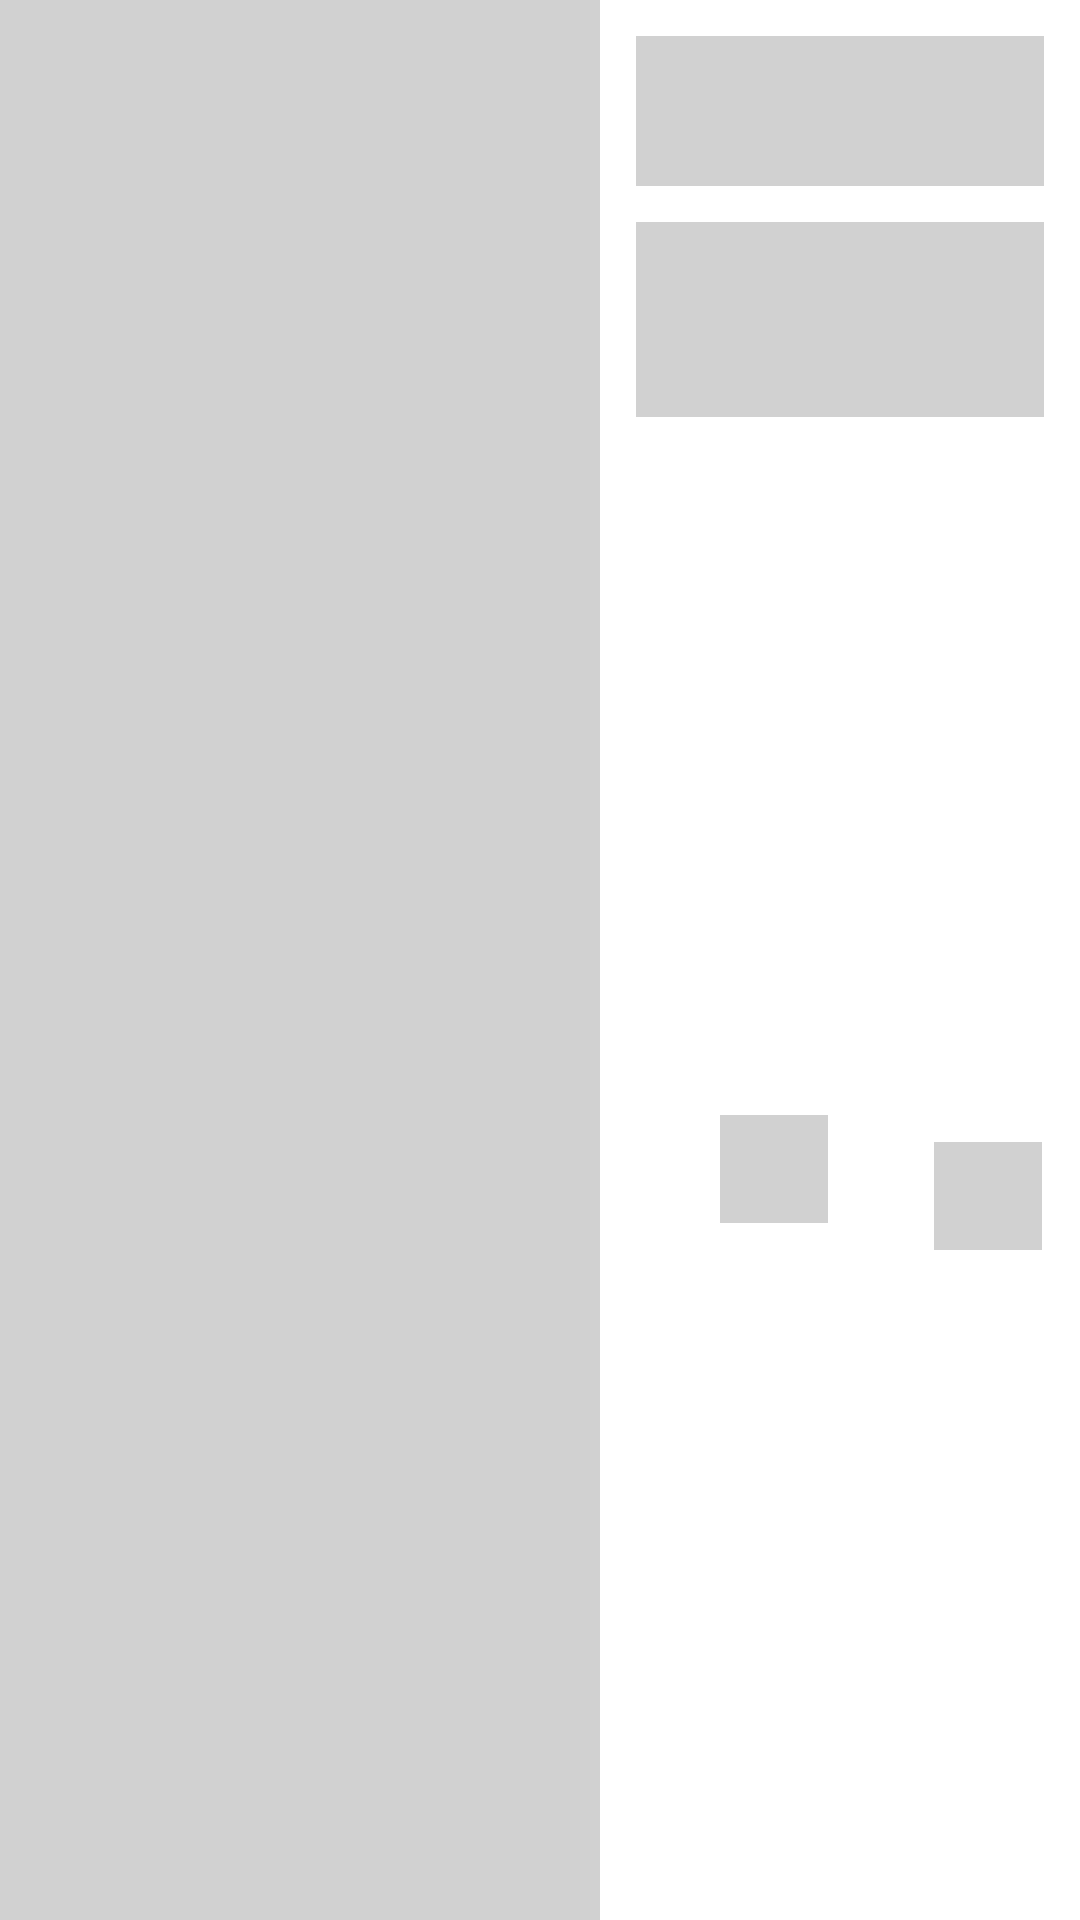

The Android layout XML behind this screen, and the referenced resources:
<!-- AndroidManifest.xml: application theme SplashScreenStyle -->
<!-- res/layout/placeholder_row_layout.xml -->
<?xml version="1.0" encoding="utf-8"?>
<androidx.constraintlayout.widget.ConstraintLayout
    xmlns:android="http://schemas.android.com/apk/res/android"
    xmlns:app="http://schemas.android.com/apk/res-auto"
    xmlns:tools="http://schemas.android.com/tools"
    android:layout_width="match_parent"
    android:layout_marginTop="4dp"
    android:layout_marginBottom="4dp"
    android:layout_height="200dp">

    <View
        android:id="@+id/view"
        android:layout_width="200dp"
        android:background="@color/placeholderColor"
        android:layout_height="wrap_content"
        app:layout_constraintBottom_toBottomOf="parent"
        app:layout_constraintStart_toStartOf="parent"
        app:layout_constraintTop_toTopOf="parent" />

    <View
        android:id="@+id/view2"
        android:layout_width="0dp"
        android:layout_height="50dp"
        android:background="@color/placeholderColor"
        android:layout_marginStart="12dp"
        android:layout_marginTop="12dp"
        android:layout_marginEnd="12dp"
        app:layout_constraintEnd_toEndOf="parent"
        app:layout_constraintStart_toEndOf="@+id/view"
        app:layout_constraintTop_toTopOf="parent" />

    <View
        android:id="@+id/view3"
        android:layout_width="0dp"
        android:layout_height="65dp"
        android:layout_marginTop="12dp"
        android:background="@color/placeholderColor"
        app:layout_constraintEnd_toEndOf="@+id/view2"
        app:layout_constraintStart_toStartOf="@+id/view2"
        app:layout_constraintTop_toBottomOf="@+id/view2" />

    <View
        android:id="@+id/view5"
        android:layout_width="36dp"
        android:layout_height="36dp"
        android:layout_marginStart="40dp"
        android:background="@color/placeholderColor"
        app:layout_constraintBottom_toBottomOf="@+id/view"
        app:layout_constraintStart_toEndOf="@+id/view"
        app:layout_constraintTop_toBottomOf="@+id/view3" />

    <View
        android:id="@+id/view6"
        android:layout_width="36dp"
        android:layout_height="36dp"
        android:layout_marginStart="24dp"
        android:background="@color/placeholderColor"
        app:layout_constraintBottom_toBottomOf="@+id/view"
        app:layout_constraintEnd_toEndOf="parent"
        app:layout_constraintHorizontal_bias="0.466"
        app:layout_constraintStart_toEndOf="@+id/view5"
        app:layout_constraintTop_toBottomOf="@+id/view3"
        app:layout_constraintVertical_bias="0.52" />

</androidx.constraintlayout.widget.ConstraintLayout>
<!-- resources referenced by this layout -->
<resources>
  <color name="placeholderColor">@color/mediumGray</color>
  <style name="SplashScreenStyle" parent="Theme.MaterialComponents.DayNight.NoActionBar">
          <item name="android:windowBackground">@drawable/splash_screen</item>
          <item name="android:windowTranslucentStatus">true</item>
          <item name="android:windowTranslucentNavigation">true</item>
      </style>
  <color name="mediumGray">#D1D1D1</color>
</resources>
